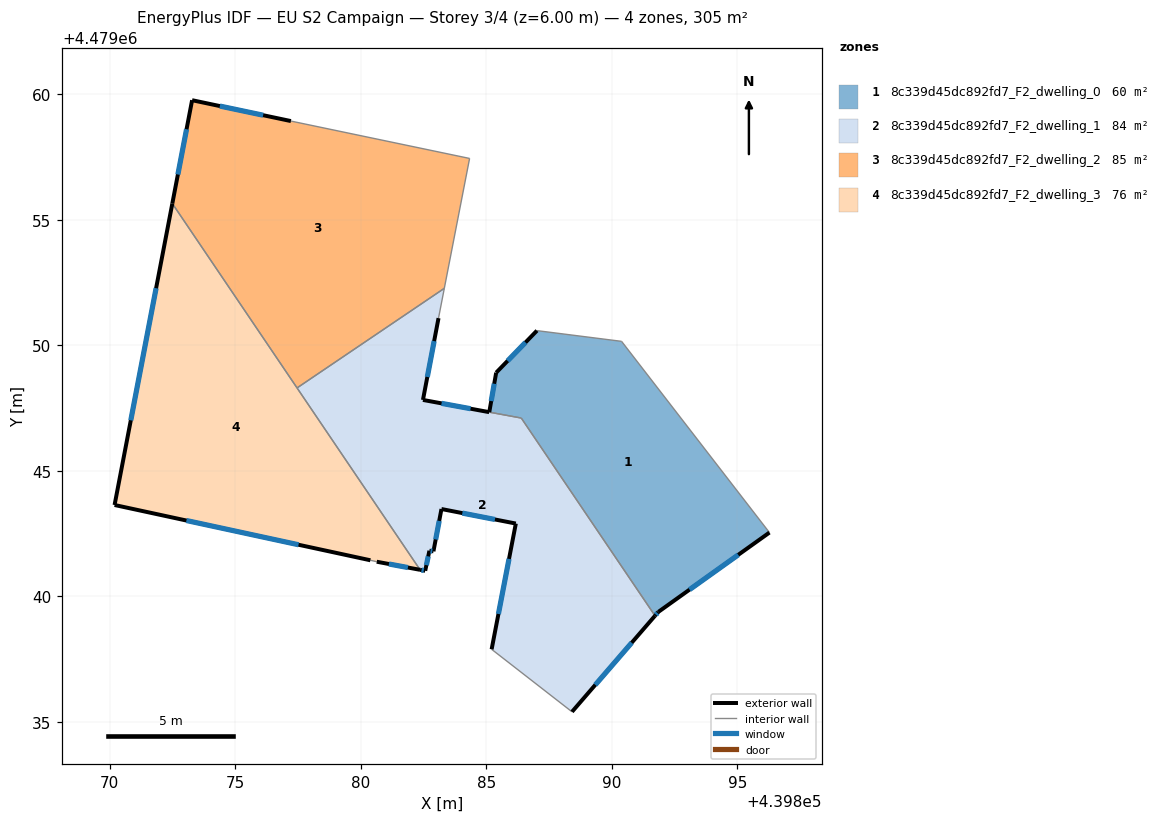
=== STOREY PLAN SPEC (per zone: floor XY polygon, exterior-wall plan segments, windows/doors) ===
zone 1: 8c339d45dc892fd7_F2_dwelling_0  (60.2 m²)
  floor: (439890.39, 4479050.15) (439896.28, 4479042.53) (439891.85, 4479039.37) (439891.72, 4479039.22) (439886.39, 4479047.09) (439885.12, 4479047.33) (439885.39, 4479048.90) (439887.02, 4479050.58)
  exterior wall: (439891.85, 4479039.37) – (439896.28, 4479042.53)  [5.4 m]
    window: (439893.10, 4479040.26) – (439895.04, 4479041.64)  [3.1 m²]
  exterior wall: (439891.72, 4479039.22) – (439891.85, 4479039.37)  [0.2 m]
    window: (439891.76, 4479039.26) – (439891.82, 4479039.33)  [0.1 m²]
  exterior wall: (439885.39, 4479048.90) – (439885.12, 4479047.33)  [1.6 m]
    window: (439885.32, 4479048.46) – (439885.20, 4479047.77)  [0.9 m²]
  exterior wall: (439887.02, 4479050.58) – (439885.39, 4479048.90)  [2.3 m]
    window: (439886.56, 4479050.11) – (439885.85, 4479049.37)  [1.3 m²]
  interior walls: 4
zone 2: 8c339d45dc892fd7_F2_dwelling_1  (83.9 m²)
  floor: (439886.40, 4479047.09) (439891.72, 4479039.22) (439888.41, 4479035.39) (439885.21, 4479037.88) (439886.18, 4479042.89) (439883.21, 4479043.47) (439882.89, 4479041.78) (439882.73, 4479041.81) (439882.57, 4479041.01) (439882.36, 4479041.05) (439877.46, 4479048.29) (439883.33, 4479052.26) (439883.10, 4479051.07) (439882.48, 4479047.82) (439885.11, 4479047.33)
  exterior wall: (439882.48, 4479047.82) – (439883.10, 4479051.07)  [3.3 m]
    window: (439882.65, 4479048.73) – (439882.92, 4479050.16)  [1.9 m²]
  exterior wall: (439885.11, 4479047.33) – (439882.48, 4479047.82)  [2.7 m]
    window: (439884.37, 4479047.47) – (439883.22, 4479047.68)  [1.5 m²]
  exterior wall: (439888.41, 4479035.39) – (439891.72, 4479039.22)  [5.1 m]
    window: (439889.34, 4479036.46) – (439890.79, 4479038.14)  [2.9 m²]
  exterior wall: (439886.18, 4479042.89) – (439885.21, 4479037.88)  [5.1 m]
    window: (439885.91, 4479041.48) – (439885.48, 4479039.29)  [2.9 m²]
  exterior wall: (439883.21, 4479043.47) – (439886.18, 4479042.89)  [3.0 m]
    window: (439884.05, 4479043.31) – (439885.34, 4479043.05)  [1.7 m²]
  exterior wall: (439882.89, 4479041.78) – (439883.21, 4479043.47)  [1.7 m]
    window: (439882.98, 4479042.26) – (439883.12, 4479043.00)  [1.0 m²]
  exterior wall: (439882.73, 4479041.81) – (439882.89, 4479041.78)  [0.2 m]
    window: (439882.78, 4479041.80) – (439882.85, 4479041.79)  [0.1 m²]
  exterior wall: (439882.57, 4479041.01) – (439882.73, 4479041.81)  [0.8 m]
    window: (439882.61, 4479041.23) – (439882.69, 4479041.58)  [0.5 m²]
  exterior wall: (439882.36, 4479041.05) – (439882.57, 4479041.01)  [0.2 m]
    window: (439882.42, 4479041.04) – (439882.51, 4479041.02)  [0.1 m²]
  interior walls: 6
zone 3: 8c339d45dc892fd7_F2_dwelling_2  (84.8 m²)
  floor: (439884.33, 4479057.44) (439883.33, 4479052.26) (439877.46, 4479048.29) (439872.49, 4479055.64) (439873.28, 4479059.76) (439877.22, 4479058.92)
  exterior wall: (439877.22, 4479058.92) – (439873.28, 4479059.76)  [4.0 m]
    window: (439876.11, 4479059.16) – (439874.38, 4479059.52)  [2.3 m²]
  exterior wall: (439873.28, 4479059.76) – (439872.49, 4479055.64)  [4.2 m]
    window: (439873.06, 4479058.60) – (439872.71, 4479056.80)  [2.4 m²]
  interior walls: 4
zone 4: 8c339d45dc892fd7_F2_dwelling_3  (76.3 m²)
  floor: (439872.49, 4479055.64) (439882.36, 4479041.05) (439880.64, 4479041.37) (439880.38, 4479041.43) (439870.19, 4479043.63)
  exterior wall: (439872.49, 4479055.64) – (439870.19, 4479043.63)  [12.2 m]
    window: (439871.84, 4479052.27) – (439870.84, 4479047.00)  [7.0 m²]
  exterior wall: (439880.64, 4479041.37) – (439882.36, 4479041.05)  [1.8 m]
    window: (439881.12, 4479041.28) – (439881.88, 4479041.14)  [1.0 m²]
  exterior wall: (439870.19, 4479043.63) – (439880.38, 4479041.43)  [10.4 m]
    window: (439873.05, 4479043.01) – (439877.52, 4479042.05)  [6.0 m²]
  interior walls: 3

=== DERIVED (storey summary) ===
Building: EU S2 Campaign
Storey: 3 of 4  (floor level z = 6.00 m)
Storey gross floor area: 305.3 m²
Zones on this storey: 4
  - 8c339d45dc892fd7_F2_dwelling_0: floor 60.2 m²; exterior wall 9.6 m (28.7 m²); 4 window(s) 5.5 m²; WWR 19.2%
  - 8c339d45dc892fd7_F2_dwelling_1: floor 83.9 m²; exterior wall 22.1 m (66.2 m²); 9 window(s) 12.7 m²; WWR 19.2%
  - 8c339d45dc892fd7_F2_dwelling_2: floor 84.8 m²; exterior wall 8.2 m (24.6 m²); 2 window(s) 4.7 m²; WWR 19.2%
  - 8c339d45dc892fd7_F2_dwelling_3: floor 76.3 m²; exterior wall 24.4 m (73.2 m²); 3 window(s) 14.1 m²; WWR 19.2%
Zone adjacency (shared interzone walls):
  - 8c339d45dc892fd7_F2_dwelling_0 ↔ 8c339d45dc892fd7_F2_dwelling_1
  - 8c339d45dc892fd7_F2_dwelling_1 ↔ 8c339d45dc892fd7_F2_dwelling_2
  - 8c339d45dc892fd7_F2_dwelling_1 ↔ 8c339d45dc892fd7_F2_dwelling_3
  - 8c339d45dc892fd7_F2_dwelling_2 ↔ 8c339d45dc892fd7_F2_dwelling_3